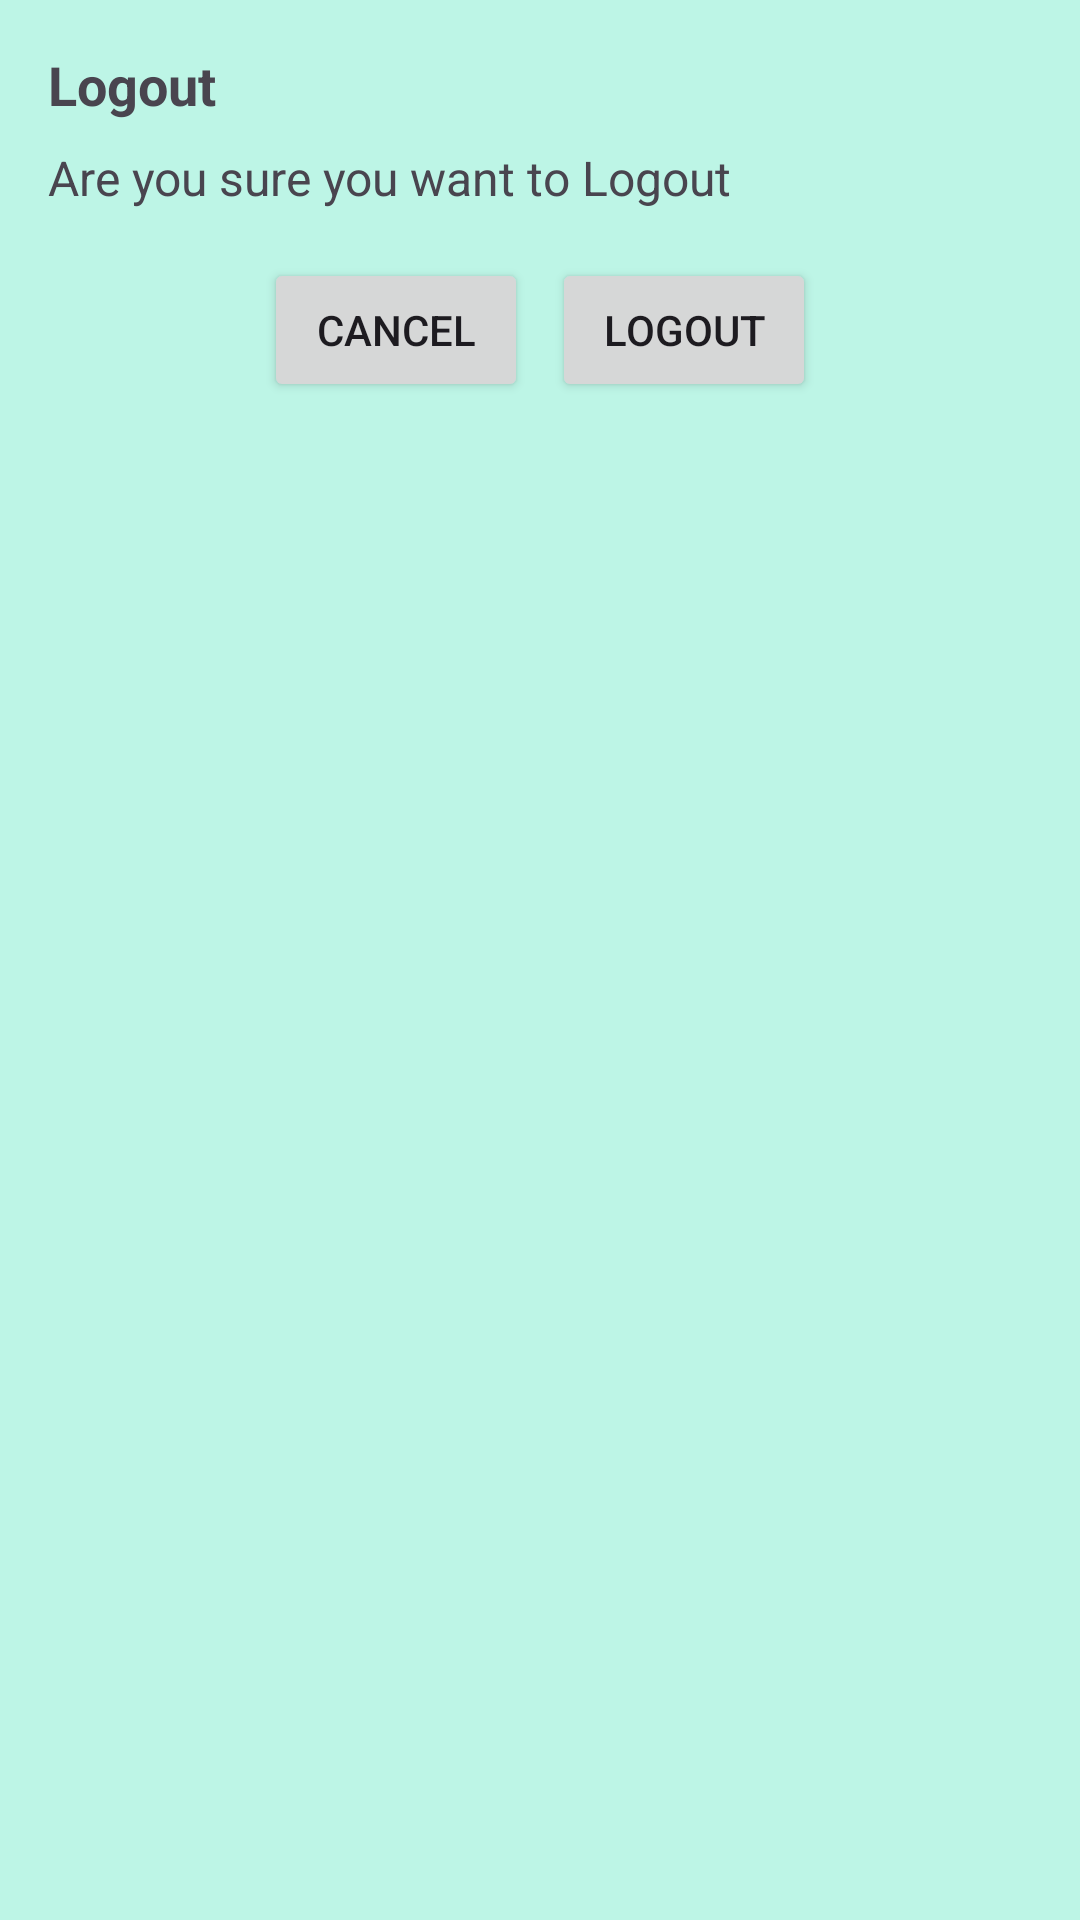

Here is an Android app screen rendered from its layout file. Give the layout XML and the strings, colors and styles it references.
<!-- AndroidManifest.xml: application theme Theme.SEP4AND -->
<!-- res/layout/dialog_confirm.xml -->
<?xml version="1.0" encoding="utf-8"?>
<LinearLayout xmlns:android="http://schemas.android.com/apk/res/android"
    android:layout_width="match_parent"
    android:layout_height="wrap_content"
    android:orientation="vertical"
    android:padding="16dp"
    android:background="@color/soft_blue_green">

    <TextView
        android:id="@+id/dialogTitle"
        android:layout_width="match_parent"
        android:layout_height="wrap_content"
        android:text="@string/logout"
        android:textSize="18sp"
        android:textStyle="bold"
        android:layout_marginBottom="8dp" />

    <TextView
        android:id="@+id/dialogMessage"
        android:layout_width="match_parent"
        android:layout_height="wrap_content"
        android:text="@string/dialog_logout"
        android:textSize="16sp"
        android:layout_marginBottom="16dp" />

    <LinearLayout
        android:layout_width="match_parent"
        android:layout_height="wrap_content"
        android:orientation="horizontal"
        android:gravity="center">

        <Button
            android:id="@+id/buttonCancel"
            android:layout_width="wrap_content"
            android:layout_height="wrap_content"
            android:text="@string/cancel"
            android:layout_marginEnd="8dp" />

        <Button
            android:id="@+id/buttonConfirm"
            android:layout_width="wrap_content"
            android:layout_height="wrap_content"
            android:text="@string/logout" />
    </LinearLayout>
</LinearLayout>
<!-- resources referenced by this layout -->
<resources>
  <color name="soft_blue_green">#BDF5E6</color>
  <string name="cancel">Cancel</string>
  <string name="dialog_logout">Are you sure you want to Logout</string>
  <string name="logout">Logout</string>
  <style name="Theme.SEP4AND" parent="Base.Theme.SEP4AND" />
  <style name="Base.Theme.SEP4AND" parent="Theme.Material3.DayNight.NoActionBar">
          <item name="colorPrimary">#004d40</item>
          <item name="colorPrimaryDark">#00251a</item>
          <item name="colorAccent">#FF4081</item>
      </style>
</resources>
